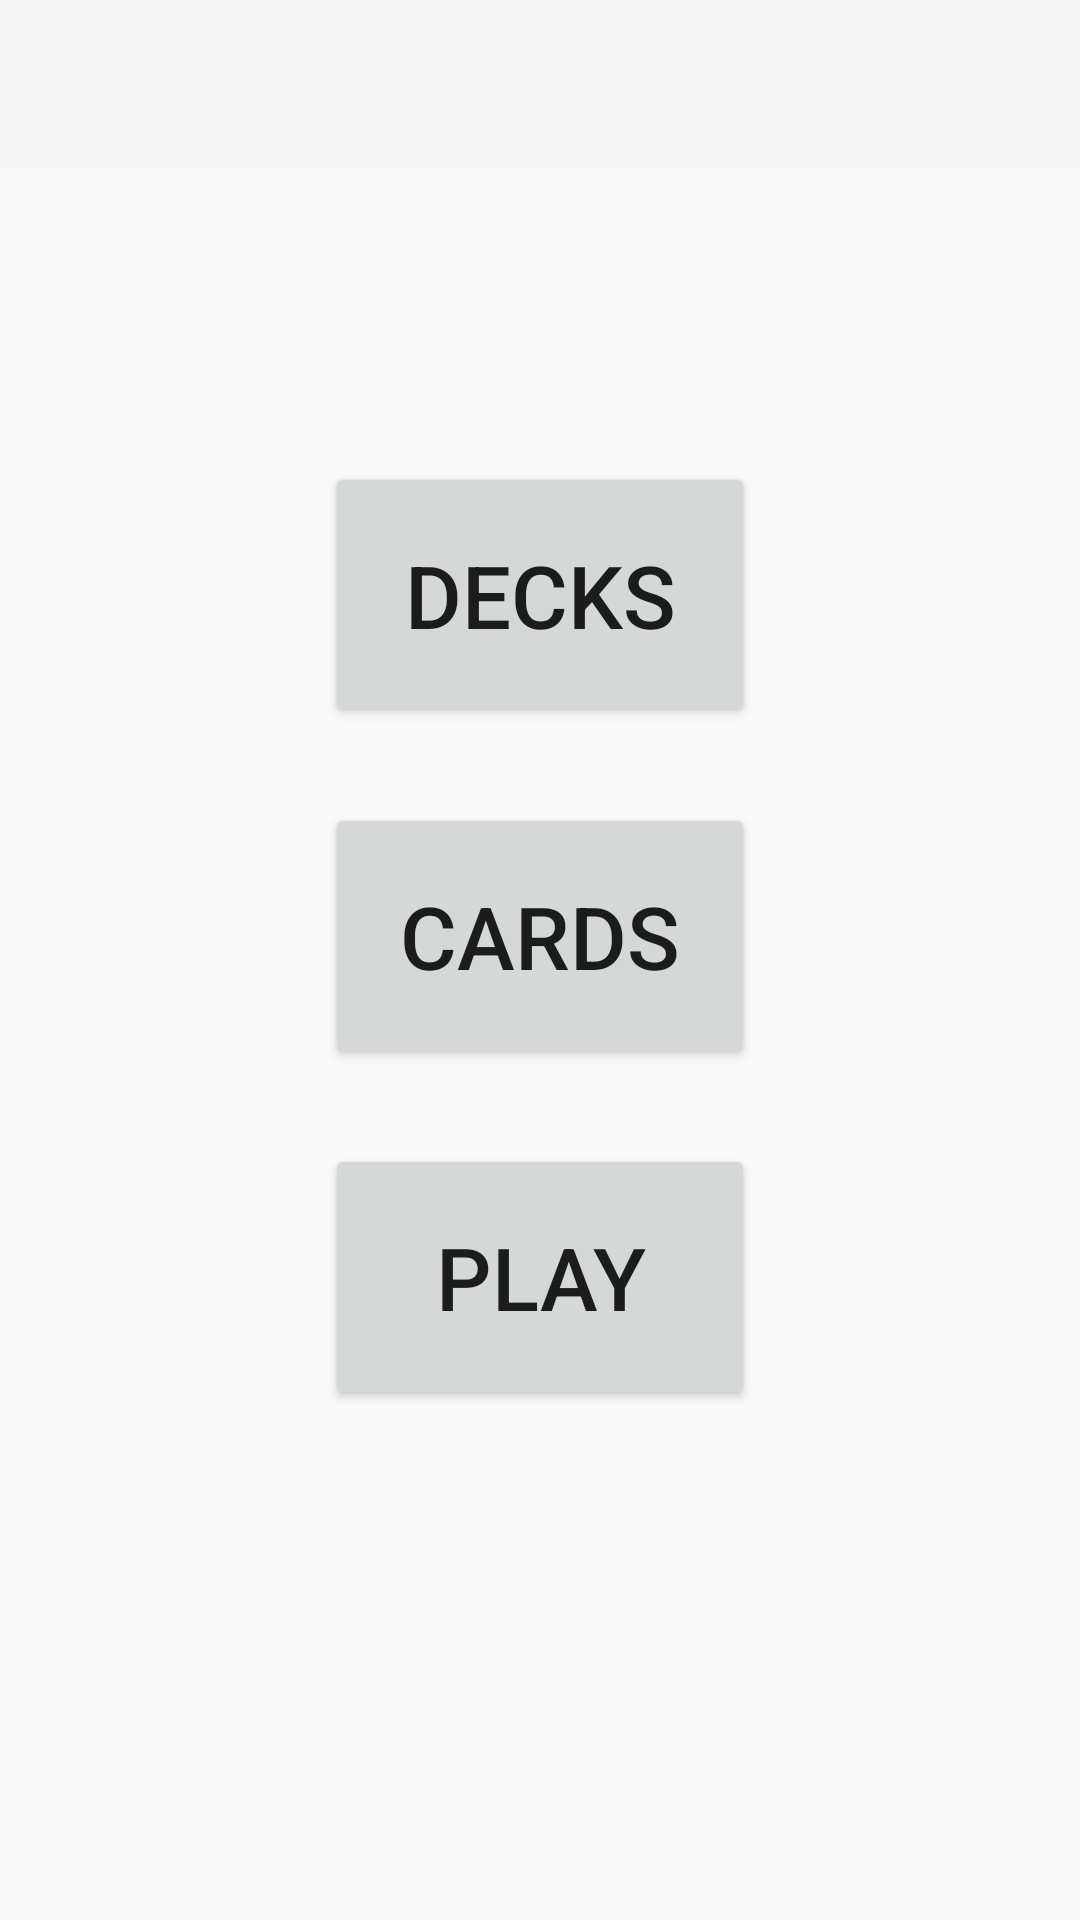

Layout XML and referenced resources for this Android screen:
<!-- AndroidManifest.xml: application theme Theme.AppCompat.Light.NoActionBar -->
<!-- res/layout/activity_main.xml -->
<?xml version="1.0" encoding="utf-8"?>
<androidx.constraintlayout.widget.ConstraintLayout xmlns:android="http://schemas.android.com/apk/res/android"
    xmlns:app="http://schemas.android.com/apk/res-auto"
    xmlns:tools="http://schemas.android.com/tools"
    android:layout_width="match_parent"
    android:layout_height="match_parent"
    tools:context=".MainActivity">

    
   <include
        layout="@layout/toolbar"
        android:id="@+id/toolbar"
        android:layout_width="match_parent"
        android:layout_height="wrap_content"
        app:layout_constraintEnd_toEndOf="parent"
        app:layout_constraintStart_toStartOf="parent"
        app:layout_constraintTop_toTopOf="parent"/>

    <LinearLayout
        android:layout_width="wrap_content"
        android:layout_height="wrap_content"
        android:gravity="center_horizontal"
        android:orientation="vertical"
        app:layout_constraintBottom_toBottomOf="parent"
        app:layout_constraintEnd_toEndOf="parent"
        app:layout_constraintHorizontal_bias="0.5"
        app:layout_constraintStart_toStartOf="parent"
        app:layout_constraintTop_toBottomOf="@+id/toolbar"
        app:layout_constraintVertical_bias="0.30">

        <Button
            android:id="@+id/button1"
            android:layout_width="match_parent"
            android:layout_height="wrap_content"
            android:layout_marginTop="@dimen/main_button_space"
            android:textSize="@dimen/text_size_button"
            android:padding="@dimen/padding_button"
            android:text="@string/decks" />

        <Button
            android:id="@+id/button2"
            android:layout_width="match_parent"
            android:layout_height="wrap_content"
            android:layout_marginTop="@dimen/main_button_space"
            android:textSize="@dimen/text_size_button"
            android:padding="@dimen/padding_button"
            android:text="@string/cards" />

        <Button
            android:id="@+id/button3"
            android:layout_width="match_parent"
            android:layout_height="wrap_content"
            android:layout_marginTop="@dimen/main_button_space"
            android:textSize="@dimen/text_size_button"
            android:padding="@dimen/padding_button"
            android:text="@string/play" />
    </LinearLayout>

</androidx.constraintlayout.widget.ConstraintLayout>
<!-- res/layout/toolbar.xml (included above) -->
<?xml version="1.0" encoding="utf-8"?>
<androidx.appcompat.widget.Toolbar
    xmlns:android="http://schemas.android.com/apk/res/android"
    android:id="@+id/toolbar"
    android:layout_width="match_parent"
    android:layout_height="wrap_content"
    android:background="?attr/colorPrimary"
    android:minHeight="?attr/actionBarSize"
    android:theme="?attr/actionBarTheme"
    >

</androidx.appcompat.widget.Toolbar>
<!-- resources referenced by this layout -->
<resources>
  <dimen name="main_button_space">25dp</dimen>
  <dimen name="padding_button">25dp</dimen>
  <dimen name="text_size_button">14pt</dimen>
  <string name="cards">Cards</string>
  <string name="decks">Decks</string>
  <string name="play">Play</string>
</resources>
